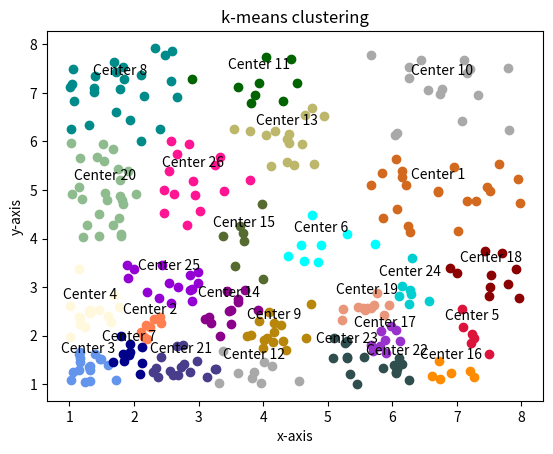

Reproduce this figure in Python.
import numpy as np
import matplotlib.colors as mcolors
import matplotlib.pyplot as plt
import math
import random

# randomize function; this is how we generate random values. You
# can customize this function to generate data of different shapes.
# Right now the formula is quite basic.
def rand(x):
    return (random.random()+x)**3

# wrapper function to calculate Euclidean distance between two points.
# cleans up the code this way.
def euclidean(x, y):
    return np.linalg.norm(x-y, ord=2)**2
    

# declare the variables + their use:
# rng - the seed that affects the rand() function
# data - a 2d-array that holds all of our x-y point pairs
# n - the number of points
# k - the number of clusters
# centers - an array that holds our current center points for our clusters
# prev_centers - an array that holds the cluster centers from the previous iteration
# distances - temp array that holds the distances from a point to all clusters
# clusters - uneven 2d-array that holds all clusters

# adjust these top 3 parameters to change the plot
rng = 1
n = 300
k = 26
data = []
centers = []
prev_centers = []
distances = np.zeros(k)
clusters = []

# #generate hex codes for plot (optional, explained in readme)
# hex_codes = []
# for i in range(k):
#     hex_codes.append('#'+chr(random.randint(65, 70))+chr(random.randint(65,70))+str(random.randint(1000,9999)))

hex_codes = list(mcolors.cnames.values())[15:k+15]

#generate data points using basic rng seed
for i in range(n):
    data.append(np.array([rand(rng), rand(rng)]))

#print(data) # uncomment to see your points in output

 #pick k random centers (this is just standard k-means not ++)
centers = random.sample(data,k)

#initialize clusters
for i in range(k):
    clusters.append([])

while not(np.array_equal(prev_centers, centers)):
    #empty clusters, specify centers
    for i in range(k):
        clusters[i]=[]
    prev_centers = np.copy(centers)
    for i in range(n):
        for j in range(k):
            #measure distances between points and centers, pick the lowest one
            distances[j] = euclidean(data[i], centers[j])
        #assign points to clusters
        clusters[np.argmin(distances)].append(data[i])
    #reassign centers
    for i in range(k):
        centers[i] = np.mean(clusters[i], axis=0)


#plot points, including centers
for i in range(k):
    #uncomment below to see clusters listed at the end of iteration
    #print("Cluster number "+str(i+1)+": "+str(clusters[i]))

    #we will plot our centers here, label them, and assign colors to our clusters
    plt.scatter(centers[i][0], centers[i][1], c=hex_codes[i])
    plt.annotate("Center "+str(i+1), (centers[i][0], centers[i][1]), textcoords="offset points", xytext=(0, 10), ha='center')
    for j in range(len(clusters[i])):
        plt.scatter(clusters[i][j][0], clusters[i][j][1], c=hex_codes[i])



plt.xlabel("x-axis")
plt.ylabel("y-axis")
plt.title("k-means clustering")
plt.show()
